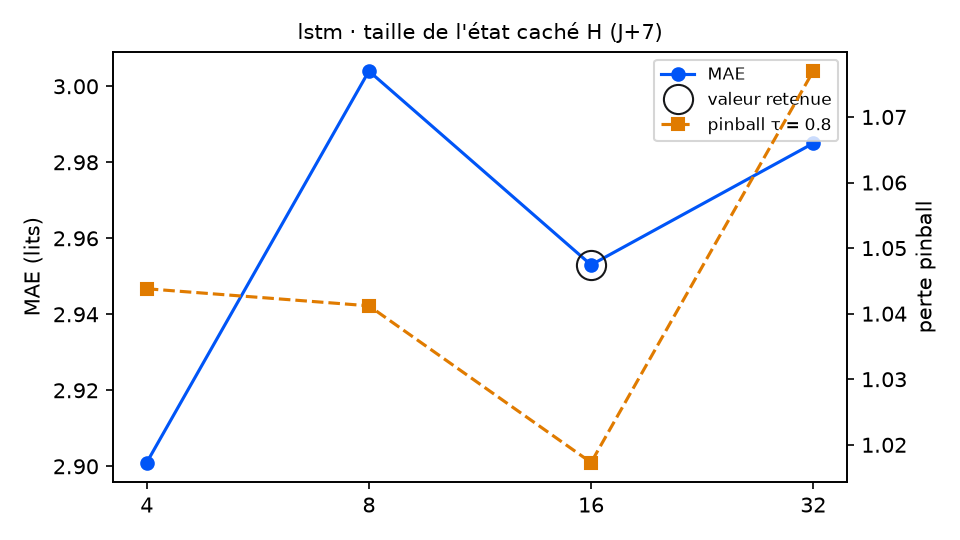

Data behind this chart, as committed beside it:
variante; MAE; RMSE; biais; pinball τ=0.8; couverture 90 %; temps (s); DM p (pinball τ=0.8); p Holm; DM p (MAE); vs choix retenu
cache_lstm = 4; 2.901; 3.576; 0.0; 1.044; 88.1; 3.5; 0.4108; 0.8216; 0.1879; équivalent
cache_lstm = 8; 3.004; 3.64; -0.117; 1.041; 82.5; 4.8; 0.495; 0.8216; 0.3778; équivalent
cache_lstm = 16 (retenu); 2.953; 3.62; -0.15; 1.017; 85.3; 5.9; ; ; ; — choix retenu
cache_lstm = 32; 2.985; 3.627; -0.217; 1.077; 86.4; 9.3; 0.0257; 0.0771; 0.5064; équivalent
